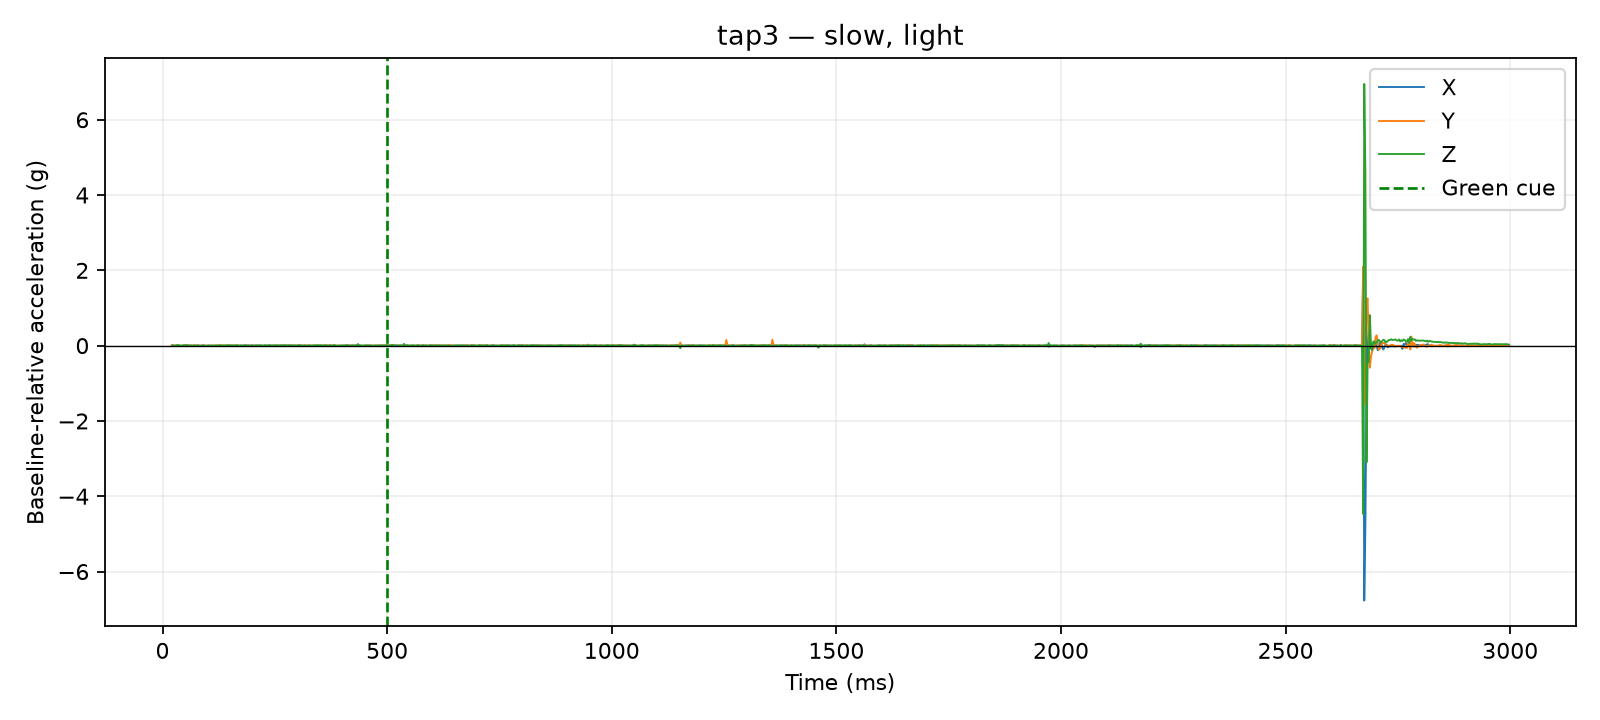

Data behind this chart, as committed beside it:
time_us, x_g, y_g, z_g, time_ms, cue_time_us, x_delta_g, y_delta_g, z_delta_g, dynamic_magnitude_g, label, requested_pace, requested_force, session_id, operator_accepted
20726, 0.0117, 0.0429, 0.9087, 20.73, 500000, -0.0039, 0.0117, 0.0, 0.01233, tap3, slow, light, 20260810_133647, False
21176, 0.0117, 0.0429, 0.9087, 21.18, 500000, -0.0039, 0.0117, 0.0, 0.01233, tap3, slow, light, 20260810_133647, False
21576, 0.0117, 0.0429, 0.9087, 21.58, 500000, -0.0039, 0.0117, 0.0, 0.01233, tap3, slow, light, 20260810_133647, False
22115, 0.0117, 0.0429, 0.9087, 22.11, 500000, -0.0039, 0.0117, 0.0, 0.01233, tap3, slow, light, 20260810_133647, False
22517, 0.0234, 0.0312, 0.9009, 22.52, 500000, 0.0078, 0.0, -0.0078, 0.01103, tap3, slow, light, 20260810_133647, False
22927, 0.0234, 0.0312, 0.9009, 22.93, 500000, 0.0078, 0.0, -0.0078, 0.01103, tap3, slow, light, 20260810_133647, False
23334, 0.0234, 0.0312, 0.9009, 23.33, 500000, 0.0078, 0.0, -0.0078, 0.01103, tap3, slow, light, 20260810_133647, False
23748, 0.0234, 0.0312, 0.9009, 23.75, 500000, 0.0078, 0.0, -0.0078, 0.01103, tap3, slow, light, 20260810_133647, False
24153, 0.0234, 0.0312, 0.9009, 24.15, 500000, 0.0078, 0.0, -0.0078, 0.01103, tap3, slow, light, 20260810_133647, False
24558, 0.0234, 0.0312, 0.9009, 24.56, 500000, 0.0078, 0.0, -0.0078, 0.01103, tap3, slow, light, 20260810_133647, False
25030, 0.0156, 0.0351, 0.9009, 25.03, 500000, 0.0, 0.0039, -0.0078, 0.008721, tap3, slow, light, 20260810_133647, False
27524, 0.0156, 0.0351, 0.9009, 27.52, 500000, 0.0, 0.0039, -0.0078, 0.008721, tap3, slow, light, 20260810_133647, False
30003, 0.0195, 0.0234, 0.9126, 30, 500000, 0.0039, -0.0078, 0.0039, 0.009553, tap3, slow, light, 20260810_133647, False
32548, 0.0156, 0.0351, 0.9204, 32.55, 500000, 0.0, 0.0039, 0.0117, 0.01233, tap3, slow, light, 20260810_133647, False
35011, 0.0234, 0.0351, 0.9204, 35.01, 500000, 0.0078, 0.0039, 0.0117, 0.01459, tap3, slow, light, 20260810_133647, False
37523, 0.0156, 0.0273, 0.9165, 37.52, 500000, 0.0, -0.0039, 0.0078, 0.008721, tap3, slow, light, 20260810_133647, False
40009, 0.0117, 0.0234, 0.9048, 40.01, 500000, -0.0039, -0.0078, -0.0039, 0.009553, tap3, slow, light, 20260810_133647, False
42527, 0.0117, 0.0273, 0.9126, 42.53, 500000, -0.0039, -0.0039, 0.0039, 0.006755, tap3, slow, light, 20260810_133647, False
45005, 0.0117, 0.0273, 0.9126, 45.01, 500000, -0.0039, -0.0039, 0.0039, 0.006755, tap3, slow, light, 20260810_133647, False
47512, 0.0234, 0.0273, 0.9165, 47.51, 500000, 0.0078, -0.0039, 0.0078, 0.0117, tap3, slow, light, 20260810_133647, False
50015, 0.0156, 0.0468, 0.9126, 50.02, 500000, 0.0, 0.0156, 0.0039, 0.01608, tap3, slow, light, 20260810_133647, False
52520, 0.0117, 0.039, 0.9204, 52.52, 500000, -0.0039, 0.0078, 0.0117, 0.01459, tap3, slow, light, 20260810_133647, False
55016, 0.0273, 0.0273, 0.9126, 55.02, 500000, 0.0117, -0.0039, 0.0039, 0.01293, tap3, slow, light, 20260810_133647, False
57500, 0.0156, 0.0312, 0.9165, 57.5, 500000, 0.0, 0.0, 0.0078, 0.0078, tap3, slow, light, 20260810_133647, False
60002, 0.0078, 0.039, 0.9048, 60, 500000, -0.0078, 0.0078, -0.0039, 0.0117, tap3, slow, light, 20260810_133647, False
62500, 0.0156, 0.0351, 0.9126, 62.5, 500000, 0.0, 0.0039, 0.0039, 0.005515, tap3, slow, light, 20260810_133647, False
65018, 0.0117, 0.0351, 0.9087, 65.02, 500000, -0.0039, 0.0039, 0.0, 0.005515, tap3, slow, light, 20260810_133647, False
67527, 0.0117, 0.0273, 0.9087, 67.53, 500000, -0.0039, -0.0039, 0.0, 0.005515, tap3, slow, light, 20260810_133647, False
70013, 0.0195, 0.039, 0.9126, 70.01, 500000, 0.0039, 0.0078, 0.0039, 0.009553, tap3, slow, light, 20260810_133647, False
72529, 0.0156, 0.039, 0.897, 72.53, 500000, 0.0, 0.0078, -0.0117, 0.01406, tap3, slow, light, 20260810_133647, False
75026, 0.0156, 0.0312, 0.9087, 75.03, 500000, 0.0, 0.0, 0.0, 0.0, tap3, slow, light, 20260810_133647, False
77512, 0.0234, 0.039, 0.9087, 77.51, 500000, 0.0078, 0.0078, 0.0, 0.01103, tap3, slow, light, 20260810_133647, False
80021, 0.0195, 0.0273, 0.9048, 80.02, 500000, 0.0039, -0.0039, -0.0039, 0.006755, tap3, slow, light, 20260810_133647, False
82509, 0.0156, 0.0351, 0.9048, 82.51, 500000, 0.0, 0.0039, -0.0039, 0.005515, tap3, slow, light, 20260810_133647, False
85028, 0.0156, 0.0273, 0.9048, 85.03, 500000, 0.0, -0.0039, -0.0039, 0.005515, tap3, slow, light, 20260810_133647, False
87525, 0.0156, 0.0312, 0.9009, 87.53, 500000, 0.0, 0.0, -0.0078, 0.0078, tap3, slow, light, 20260810_133647, False
90028, 0.0312, 0.0312, 0.9087, 90.03, 500000, 0.0156, 0.0, 0.0, 0.0156, tap3, slow, light, 20260810_133647, False
92515, 0.0156, 0.0312, 0.9087, 92.52, 500000, 0.0, 0.0, 0.0, 0.0, tap3, slow, light, 20260810_133647, False
95006, 0.0156, 0.0312, 0.9009, 95.01, 500000, 0.0, 0.0, -0.0078, 0.0078, tap3, slow, light, 20260810_133647, False
97505, 0.0078, 0.0312, 0.9048, 97.5, 500000, -0.0078, 0.0, -0.0039, 0.008721, tap3, slow, light, 20260810_133647, False
100007, 0.0117, 0.0351, 0.9048, 100, 500000, -0.0039, 0.0039, -0.0039, 0.006755, tap3, slow, light, 20260810_133647, False
102518, 0.0195, 0.0234, 0.9126, 102.5, 500000, 0.0039, -0.0078, 0.0039, 0.009553, tap3, slow, light, 20260810_133647, False
105017, 0.0156, 0.0351, 0.9009, 105, 500000, 0.0, 0.0039, -0.0078, 0.008721, tap3, slow, light, 20260810_133647, False
107501, 0.0156, 0.0312, 0.9009, 107.5, 500000, 0.0, 0.0, -0.0078, 0.0078, tap3, slow, light, 20260810_133647, False
110002, 0.0156, 0.039, 0.9087, 110, 500000, 0.0, 0.0078, 0.0, 0.0078, tap3, slow, light, 20260810_133647, False
112519, 0.0117, 0.0273, 0.9087, 112.5, 500000, -0.0039, -0.0039, 0.0, 0.005515, tap3, slow, light, 20260810_133647, False
115021, 0.0117, 0.0273, 0.9126, 115, 500000, -0.0039, -0.0039, 0.0039, 0.006755, tap3, slow, light, 20260810_133647, False
117516, 0.0156, 0.0312, 0.9087, 117.5, 500000, 0.0, 0.0, 0.0, 0.0, tap3, slow, light, 20260810_133647, False
120000, 0.0117, 0.039, 0.9126, 120.0, 500000, -0.0039, 0.0078, 0.0039, 0.009553, tap3, slow, light, 20260810_133647, False
122518, 0.0156, 0.0273, 0.9087, 122.5, 500000, 0.0, -0.0039, 0.0, 0.0039, tap3, slow, light, 20260810_133647, False
125015, 0.0117, 0.0429, 0.897, 125, 500000, -0.0039, 0.0117, -0.0117, 0.017, tap3, slow, light, 20260810_133647, False
127510, 0.0156, 0.0429, 0.9204, 127.5, 500000, 0.0, 0.0117, 0.0117, 0.01655, tap3, slow, light, 20260810_133647, False
130012, 0.0195, 0.0273, 0.9087, 130, 500000, 0.0039, -0.0039, 0.0, 0.005515, tap3, slow, light, 20260810_133647, False
132524, 0.0117, 0.0351, 0.9126, 132.5, 500000, -0.0039, 0.0039, 0.0039, 0.006755, tap3, slow, light, 20260810_133647, False
135029, 0.0117, 0.0351, 0.9126, 135, 500000, -0.0039, 0.0039, 0.0039, 0.006755, tap3, slow, light, 20260810_133647, False
137509, 0.0156, 0.0273, 0.9087, 137.5, 500000, 0.0, -0.0039, 0.0, 0.0039, tap3, slow, light, 20260810_133647, False
140013, 0.0117, 0.039, 0.9126, 140, 500000, -0.0039, 0.0078, 0.0039, 0.009553, tap3, slow, light, 20260810_133647, False
142512, 0.0078, 0.0312, 0.9165, 142.5, 500000, -0.0078, 0.0, 0.0078, 0.01103, tap3, slow, light, 20260810_133647, False
145004, 0.0156, 0.039, 0.9165, 145, 500000, 0.0, 0.0078, 0.0078, 0.01103, tap3, slow, light, 20260810_133647, False
147505, 0.0156, 0.0351, 0.9165, 147.5, 500000, 0.0, 0.0039, 0.0078, 0.008721, tap3, slow, light, 20260810_133647, False
... 1,140 more rows
